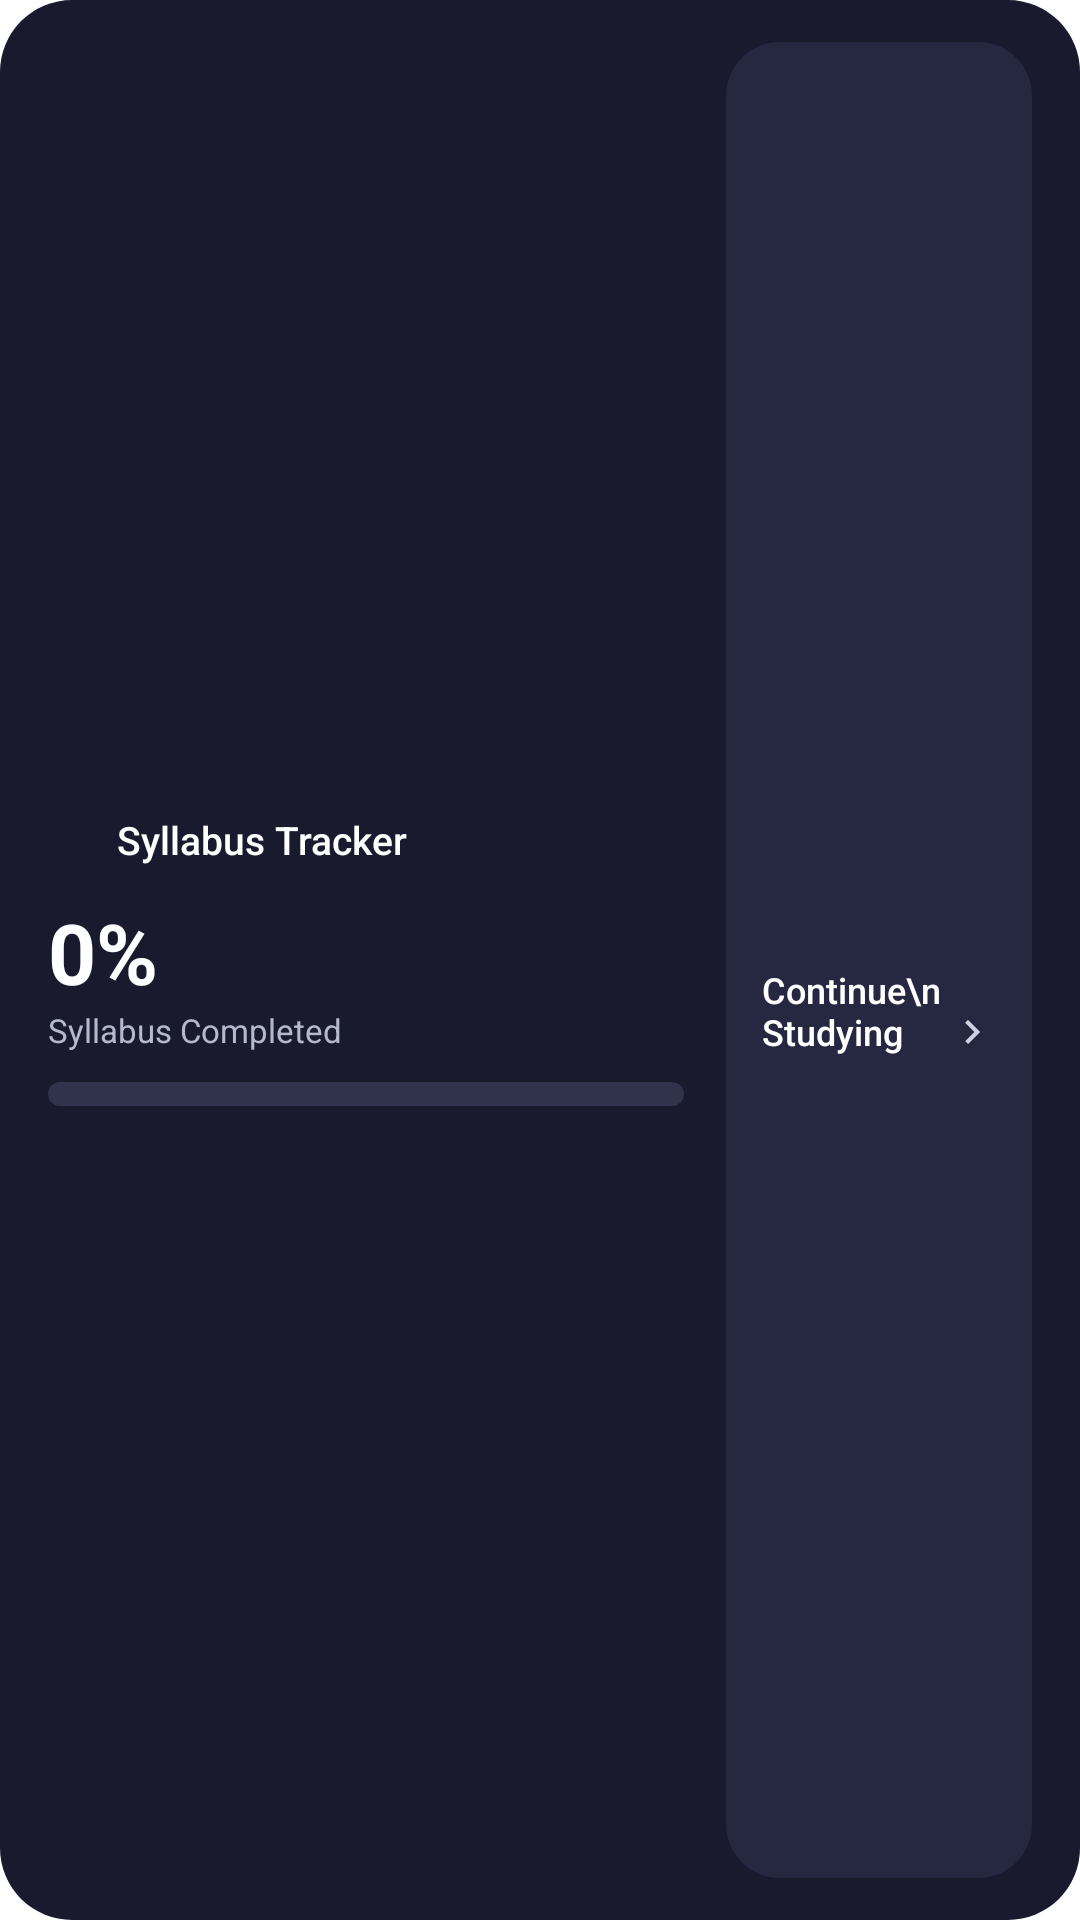

This screen was rendered from an Android layout file. Write that file and the resources it references.
<!-- AndroidManifest.xml: application theme Theme.SyllabusTracker -->
<!-- res/layout/widget_dark_progress.xml -->
<?xml version="1.0" encoding="utf-8"?>
<LinearLayout xmlns:android="http://schemas.android.com/apk/res/android"
    android:id="@+id/widget_root"
    android:layout_width="match_parent"
    android:layout_height="match_parent"
    android:background="@drawable/widget_bg_dark"
    android:gravity="center_vertical"
    android:orientation="horizontal"
    android:paddingStart="16dp"
    android:paddingTop="14dp"
    android:paddingEnd="16dp"
    android:paddingBottom="14dp">

    <LinearLayout
        android:layout_width="0dp"
        android:layout_height="match_parent"
        android:layout_weight="1"
        android:gravity="center_vertical"
        android:orientation="vertical">

        <LinearLayout
            android:layout_width="match_parent"
            android:layout_height="wrap_content"
            android:gravity="center_vertical"
            android:orientation="horizontal">

            <ImageView
                android:layout_width="16dp"
                android:layout_height="16dp"
                android:contentDescription="@null"
                android:src="@drawable/ic_widget_book_white" />

            <TextView
                android:layout_width="wrap_content"
                android:layout_height="wrap_content"
                android:layout_marginStart="7dp"
                android:ellipsize="end"
                android:fontFamily="sans-serif-medium"
                android:maxLines="1"
                android:text="Syllabus Tracker"
                android:textColor="#FFFFFFFF"
                android:textSize="13sp" />
        </LinearLayout>

        <TextView
            android:id="@+id/tv_percent"
            android:layout_width="wrap_content"
            android:layout_height="wrap_content"
            android:layout_marginTop="10dp"
            android:text="0%"
            android:textColor="#FFFFFFFF"
            android:textSize="28sp"
            android:textStyle="bold" />

        <TextView
            android:id="@+id/tv_subtitle"
            android:layout_width="wrap_content"
            android:layout_height="wrap_content"
            android:ellipsize="end"
            android:maxLines="1"
            android:text="Syllabus Completed"
            android:textColor="#FFB4B9CE"
            android:textSize="11sp" />

        <ProgressBar
            android:id="@+id/progress_bar"
            style="?android:attr/progressBarStyleHorizontal"
            android:layout_width="match_parent"
            android:layout_height="8dp"
            android:layout_marginTop="10dp"
            android:indeterminate="false"
            android:indeterminateOnly="false"
            android:max="100"
            android:progress="0"
            android:progressDrawable="@drawable/widget_bar_dark" />
    </LinearLayout>

    <LinearLayout
        android:id="@+id/btn_continue_tile"
        android:layout_width="102dp"
        android:layout_height="match_parent"
        android:layout_marginStart="14dp"
        android:background="@drawable/widget_dark_tile_bg"
        android:gravity="center_vertical"
        android:orientation="vertical"
        android:padding="12dp">

        <ImageView
            android:layout_width="22dp"
            android:layout_height="22dp"
            android:contentDescription="@null"
            android:src="@drawable/ic_widget_book_white" />

        <LinearLayout
            android:layout_width="match_parent"
            android:layout_height="wrap_content"
            android:layout_marginTop="12dp"
            android:gravity="bottom"
            android:orientation="horizontal">

            <TextView
                android:layout_width="0dp"
                android:layout_height="wrap_content"
                android:layout_weight="1"
                android:fontFamily="sans-serif-medium"
                android:text="Continue\nStudying"
                android:textColor="#FFFFFFFF"
                android:textSize="12sp" />

            <ImageView
                android:layout_width="16dp"
                android:layout_height="16dp"
                android:contentDescription="Open book"
                android:src="@drawable/ic_widget_chevron_light" />
        </LinearLayout>
    </LinearLayout>
</LinearLayout>
<!-- resources referenced by this layout -->
<resources>
  <!-- drawable ic_widget_chevron_light (drawable) -->
  <vector xmlns:android="http://schemas.android.com/apk/res/android"
      android:width="24dp"
      android:height="24dp"
      android:viewportWidth="24"
      android:viewportHeight="24">
      <path
          android:fillColor="#FFCBD5E1"
          android:pathData="M8.59,16.59L13.17,12 8.59,7.41 10,6l6,6 -6,6 -1.41,-1.41z" />
  </vector>
  <!-- drawable widget_bar_dark (drawable) -->
  <?xml version="1.0" encoding="utf-8"?>
  <layer-list xmlns:android="http://schemas.android.com/apk/res/android">
      <item android:id="@android:id/background">
          <shape android:shape="rectangle">
              <corners android:radius="4dp" />
              <solid android:color="#FF31334D" />
          </shape>
      </item>
      <item android:id="@android:id/progress">
          <clip>
              <shape android:shape="rectangle">
                  <corners android:radius="4dp" />
                  <solid android:color="#FF4F46E5" />
              </shape>
          </clip>
      </item>
  </layer-list>
  <!-- drawable widget_bg_dark (drawable) -->
  <?xml version="1.0" encoding="utf-8"?>
  <shape xmlns:android="http://schemas.android.com/apk/res/android"
      android:shape="rectangle">
      <solid android:color="#FF1A1A2E" />
      <corners android:radius="24dp" />
  </shape>
  <!-- drawable widget_dark_tile_bg (drawable) -->
  <?xml version="1.0" encoding="utf-8"?>
  <shape xmlns:android="http://schemas.android.com/apk/res/android"
      android:shape="rectangle">
      <solid android:color="#FF262842" />
      <corners android:radius="18dp" />
  </shape>
  <style name="Theme.SyllabusTracker" parent="android:Theme.DeviceDefault.Light.NoActionBar">
          <item name="android:windowBackground">@android:color/transparent</item>
      </style>
</resources>
